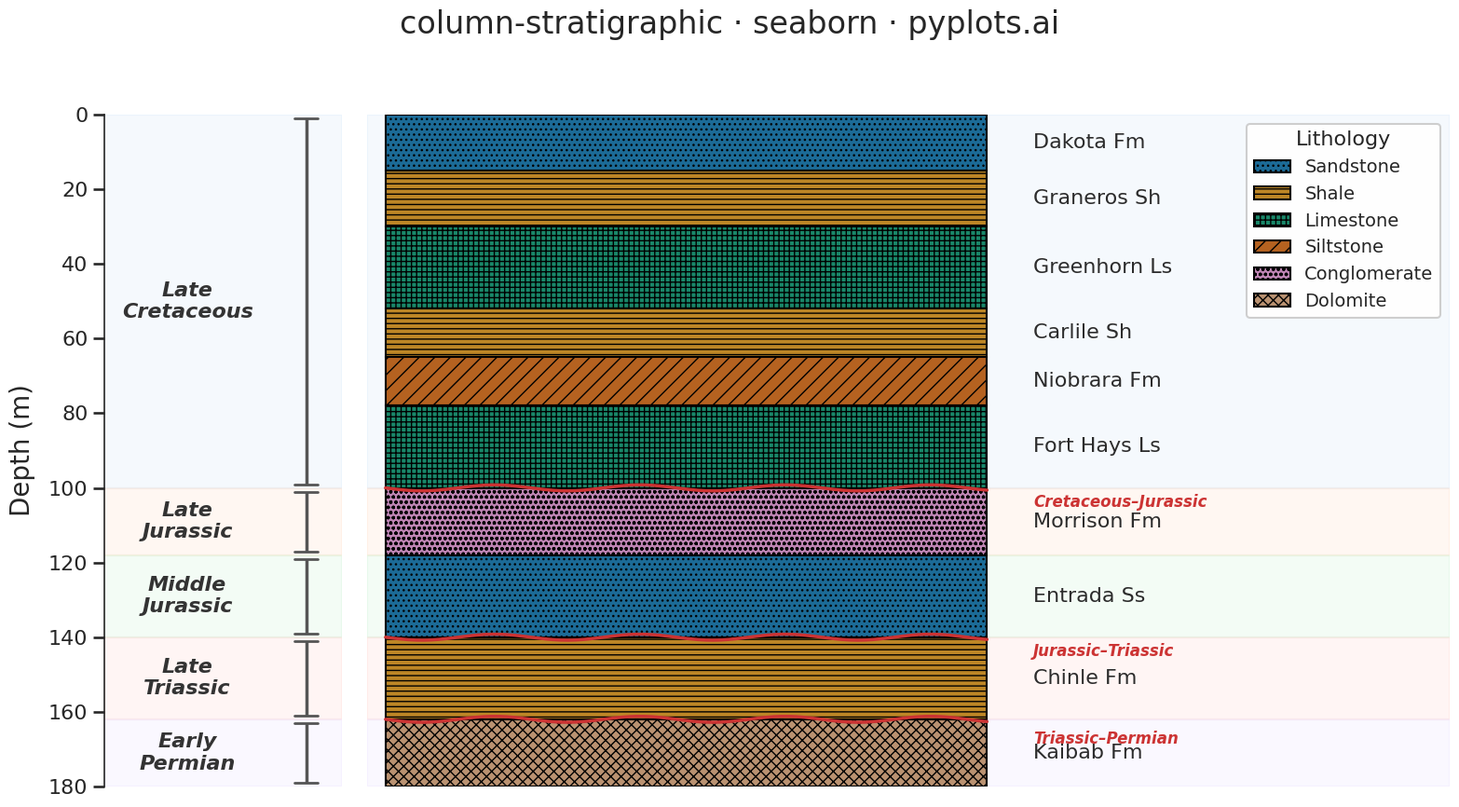

The matplotlib source for this figure:
""" pyplots.ai
column-stratigraphic: Stratigraphic Column with Lithology Patterns
Library: seaborn 0.13.2 | Python 3.14.3
Quality: 89/100 | Created: 2026-03-15
"""

import matplotlib.patches as mpatches
import matplotlib.pyplot as plt
import numpy as np
import pandas as pd
import seaborn as sns


# Set seaborn theme for polished styling
sns.set_theme(
    style="ticks",
    context="talk",
    font_scale=1.0,
    rc={"axes.linewidth": 1.2, "patch.linewidth": 1.5, "hatch.linewidth": 1.0},
)

# Data - synthetic sedimentary section (Western Interior Seaway)
layers = [
    {"top": 0, "bottom": 15, "lithology": "sandstone", "formation": "Dakota Fm", "age": "Late Cretaceous"},
    {"top": 15, "bottom": 30, "lithology": "shale", "formation": "Graneros Sh", "age": "Late Cretaceous"},
    {"top": 30, "bottom": 52, "lithology": "limestone", "formation": "Greenhorn Ls", "age": "Late Cretaceous"},
    {"top": 52, "bottom": 65, "lithology": "shale", "formation": "Carlile Sh", "age": "Late Cretaceous"},
    {"top": 65, "bottom": 78, "lithology": "siltstone", "formation": "Niobrara Fm", "age": "Late Cretaceous"},
    {"top": 78, "bottom": 100, "lithology": "limestone", "formation": "Fort Hays Ls", "age": "Late Cretaceous"},
    {"top": 100, "bottom": 118, "lithology": "conglomerate", "formation": "Morrison Fm", "age": "Late Jurassic"},
    {"top": 118, "bottom": 140, "lithology": "sandstone", "formation": "Entrada Ss", "age": "Middle Jurassic"},
    {"top": 140, "bottom": 162, "lithology": "shale", "formation": "Chinle Fm", "age": "Late Triassic"},
    {"top": 162, "bottom": 180, "lithology": "dolomite", "formation": "Kaibab Fm", "age": "Early Permian"},
]

df = pd.DataFrame(layers)
df["thickness"] = df["bottom"] - df["top"]
df["mid_depth"] = (df["top"] + df["bottom"]) / 2
df["col_width"] = 1.0

# Use seaborn color palette for distinct lithology colors (colorblind-safe)
lith_types = ["sandstone", "shale", "limestone", "siltstone", "conglomerate", "dolomite"]
palette = sns.color_palette("colorblind", n_colors=len(lith_types))
lith_color_map = dict(zip(lith_types, [sns.desaturate(c, 0.7) for c in palette], strict=True))

lithology_styles = {
    "sandstone": {"color": lith_color_map["sandstone"], "hatch": "...", "label": "Sandstone"},
    "shale": {"color": lith_color_map["shale"], "hatch": "---", "label": "Shale"},
    "limestone": {"color": lith_color_map["limestone"], "hatch": "+++", "label": "Limestone"},
    "siltstone": {"color": lith_color_map["siltstone"], "hatch": "//", "label": "Siltstone"},
    "conglomerate": {"color": lith_color_map["conglomerate"], "hatch": "ooo", "label": "Conglomerate"},
    "dolomite": {"color": lith_color_map["dolomite"], "hatch": "xxx", "label": "Dolomite"},
}

# Age period background colors via seaborn palette
age_bg_palette = sns.color_palette("pastel", n_colors=5)
age_list = ["Late Cretaceous", "Late Jurassic", "Middle Jurassic", "Late Triassic", "Early Permian"]
age_bg_colors = {age: (*age_bg_palette[i], 0.10) for i, age in enumerate(age_list)}

total_depth = 180

# Plot - two-panel layout: age brackets on left, column on right
fig, (ax_age, ax) = plt.subplots(1, 2, figsize=(16, 9), width_ratios=[0.18, 0.82])

# Use sns.barplot for the lithology layers (seaborn plotting function)
sns.barplot(
    data=df,
    y="formation",
    x="col_width",
    color="#306998",
    ax=ax,
    edgecolor="black",
    linewidth=1.5,
    order=df["formation"].tolist(),
    width=0.98,
)

# Reposition bars from categorical to proportional depth scale and add hatching
for i, (_, row) in enumerate(df.iterrows()):
    bar = ax.patches[i]
    style = lithology_styles[row["lithology"]]
    bar.set_facecolor(style["color"])
    bar.set_hatch(style["hatch"])
    bar.set_y(row["top"])
    bar.set_height(row["thickness"])
    bar.set_x(0)
    bar.set_width(0.65)

# Switch to continuous depth axis
ax.set_ylim(total_depth, 0)
ax.set_yticks([])

# Formation labels to the right of each layer
for _, row in df.iterrows():
    ax.text(
        0.70,
        row["mid_depth"],
        row["formation"],
        fontsize=16,
        fontweight="medium",
        va="center",
        ha="left",
        color="#2C2C2C",
    )

# Mark major unconformities with wavy lines for data storytelling
unconformities = [(100, "Cretaceous–Jurassic"), (140, "Jurassic–Triassic"), (162, "Triassic–Permian")]

for depth, label in unconformities:
    x_wave = np.linspace(0, 0.65, 80)
    y_wave = depth + 0.8 * np.sin(x_wave * 40)
    ax.plot(x_wave, y_wave, color="#CC3333", linewidth=2.5, zorder=5)
    # Offset the last label downward to avoid crowding with Kaibab Fm
    y_offset = 3.0 if depth == 162 else 1.5
    ax.text(
        0.70,
        depth + y_offset,
        label,
        fontsize=12,
        fontweight="bold",
        va="top",
        ha="left",
        color="#CC3333",
        fontstyle="italic",
    )

# Age labels on the left panel
age_positions = {}
for _, row in df.iterrows():
    age = row["age"]
    if age not in age_positions:
        age_positions[age] = {"top": row["top"], "bottom": row["bottom"]}
    age_positions[age]["top"] = min(age_positions[age]["top"], row["top"])
    age_positions[age]["bottom"] = max(age_positions[age]["bottom"], row["bottom"])

ax_age.set_xlim(0, 1)
ax_age.set_ylim(total_depth, 0)
ax.set_xlim(-0.02, 1.15)

for age, pos in age_positions.items():
    mid_y = (pos["top"] + pos["bottom"]) / 2
    bg = age_bg_colors[age]

    # Subtle background band
    ax_age.axhspan(pos["top"], pos["bottom"], color=bg, zorder=0)
    ax.axhspan(pos["top"], pos["bottom"], color=bg, zorder=0)

    # Bracket lines
    ax_age.plot(
        [0.85, 0.85], [pos["top"] + 1, pos["bottom"] - 1], color="#555555", linewidth=2.5, solid_capstyle="butt"
    )
    ax_age.plot([0.80, 0.90], [pos["top"] + 1, pos["top"] + 1], color="#555555", linewidth=2)
    ax_age.plot([0.80, 0.90], [pos["bottom"] - 1, pos["bottom"] - 1], color="#555555", linewidth=2)

    # Age text
    ax_age.text(
        0.35,
        mid_y,
        age.replace(" ", "\n"),
        fontsize=16,
        fontweight="bold",
        va="center",
        ha="center",
        fontstyle="italic",
        color="#333333",
    )

# Style axes
ax_age.set_ylabel("Depth (m)", fontsize=20, labelpad=10)
ax_age.tick_params(axis="y", labelsize=16)
ax_age.set_yticks(np.arange(0, total_depth + 1, 20))
ax_age.set_xticks([])
sns.despine(ax=ax_age, top=True, right=True, bottom=True)

ax.set_xticks([])
ax.set_xlabel("")
ax.set_ylabel("")
ax.tick_params(axis="y", left=False, labelleft=False)
sns.despine(ax=ax, left=True, bottom=True, top=True, right=True)

# Title
fig.suptitle("column-stratigraphic · seaborn · pyplots.ai", fontsize=24, fontweight="medium", y=0.97)

# Legend using seaborn's move_legend pattern
legend_handles = [
    mpatches.Patch(facecolor=style["color"], edgecolor="black", hatch=style["hatch"], label=style["label"])
    for style in lithology_styles.values()
]

ax.legend(
    handles=legend_handles,
    loc="upper right",
    fontsize=14,
    framealpha=0.95,
    title="Lithology",
    title_fontsize=16,
    edgecolor="#CCCCCC",
    fancybox=True,
)

plt.subplots_adjust(wspace=0.02)
plt.tight_layout(rect=[0, 0, 1, 0.95])

# Save
plt.savefig("plot.png", dpi=300, bbox_inches="tight")
